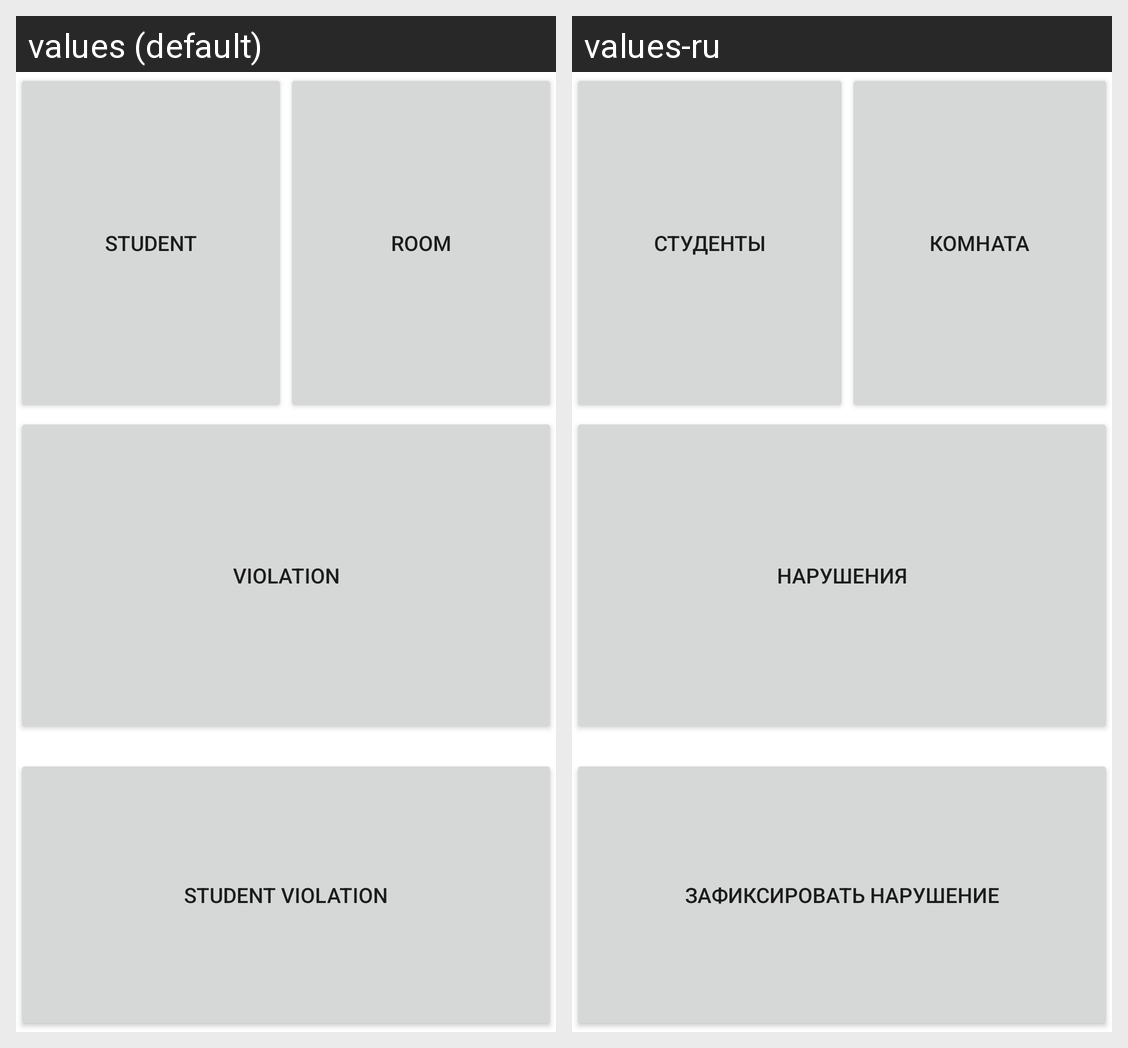

Locale-by-locale string values for the Android screen shown in this grid:
Android screen res/layout/activity_main.xml rendered under 2 locales, left to right: values (default), values-ru. Device: Nexus 5 (rendered at 1080×1920; each locale shown at half size, 540×960, under a caption strip naming it); theme Theme.DormitoryV2.
Strings drawn on this screen, with the default value and each locale's value (text and hints the layout hard-codes, and strings that could not be matched under every locale, appear in the picture but are not listed):

Student
  values: Student
  values-ru: Студенты

Rooms
  values: Room
  values-ru: Комната

Violation
  values: Violation
  values-ru: Нарушения

StudentViolation
  values: Student violation
  values-ru: Зафиксировать нарушение
